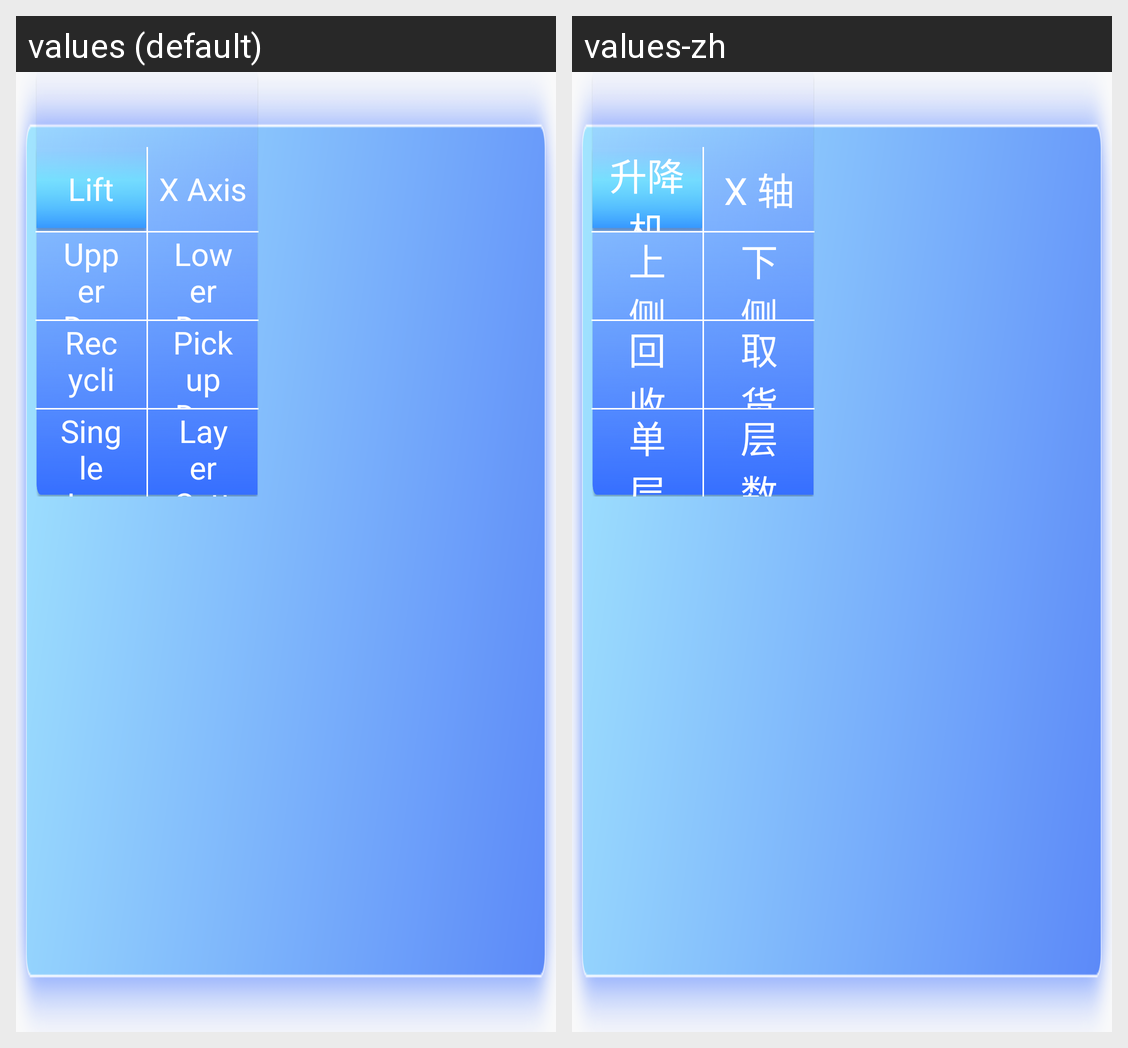

Translations of the strings shown on this Android screen, per locale in the grid:
Android screen res/layout/fragment_machine_test.xml rendered under 2 locales, left to right: values (default), values-zh. Device: Nexus 5 (rendered at 1080×1920; each locale shown at half size, 540×960, under a caption strip naming it); theme AppTheme.
Strings drawn on this screen, with the default value and each locale's value (text and hints the layout hard-codes, and strings that could not be matched under every locale, appear in the picture but are not listed):

lift
  values: Lift
  values-zh: 升降机

X_axis
  values: X Axis
  values-zh: X 轴

upper_side_door
  values: Upper Door
  values-zh: 上侧门

lower_side_door
  values: Lower Door
  values-zh: 下侧门

recycling_door
  values: Recycling Door
  values-zh: 回收门

pickup_door
  values: Pickup Door
  values-zh: 取货门

single_layer_testing
  values: Single Layer Test
  values-zh: 单层测试

layer_setting
  values: Layer Settings
  values-zh: 层数设置
